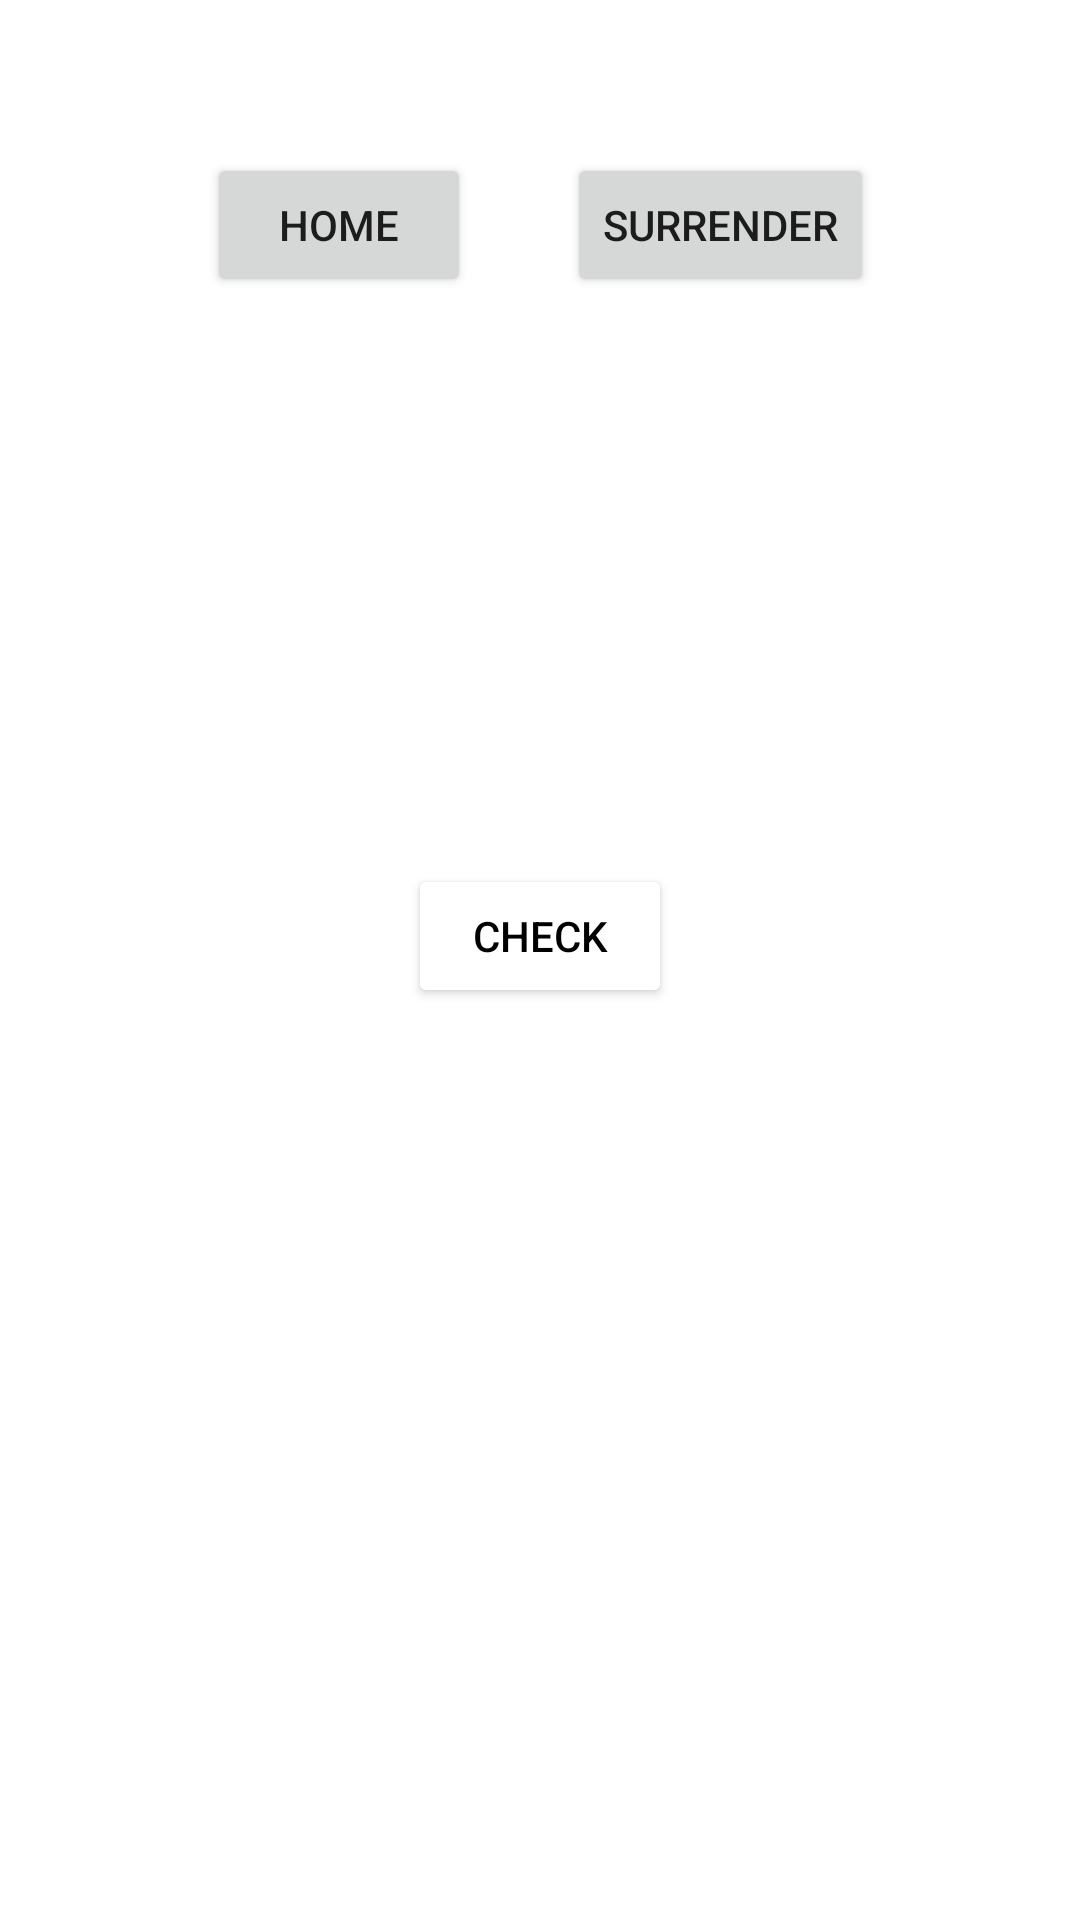

Layout XML and referenced resources for this Android screen:
<!-- AndroidManifest.xml: application theme Theme.LatihanHangman -->
<!-- res/layout/fragment_play_screen.xml -->
<?xml version="1.0" encoding="utf-8"?>
<androidx.constraintlayout.widget.ConstraintLayout xmlns:android="http://schemas.android.com/apk/res/android"
    xmlns:app="http://schemas.android.com/apk/res-auto"
    xmlns:tools="http://schemas.android.com/tools"
    android:layout_width="match_parent"
    android:layout_height="match_parent"
    tools:context=".playScreen">

    

    <ImageView
        android:id="@+id/imageView3"
        android:layout_width="match_parent"
        android:layout_height="match_parent"
        android:scaleType="centerCrop"
        android:src="@drawable/wallpaper2"
        tools:layout_editor_absoluteX="-200dp"
        tools:layout_editor_absoluteY="0dp" />

    <TextView
        android:id="@+id/textView2"
        android:layout_width="wrap_content"
        android:layout_height="wrap_content"
        android:layout_marginTop="16dp"
        android:text="PLAY SCREEN"
        android:textColor="@color/white"
        app:layout_constraintEnd_toEndOf="parent"
        app:layout_constraintStart_toStartOf="parent"
        app:layout_constraintTop_toTopOf="parent" />

    <LinearLayout
        android:id="@+id/linearLayout"
        android:layout_width="wrap_content"
        android:layout_height="wrap_content"
        android:orientation="horizontal"
        app:layout_constraintEnd_toEndOf="parent"
        app:layout_constraintStart_toStartOf="parent"
        app:layout_constraintTop_toBottomOf="@+id/textView2">

        <Button
            android:id="@+id/backToHome"
            android:layout_width="wrap_content"
            android:layout_height="wrap_content"
            android:layout_margin="16dp"
            android:text="Home" />

        <Button
            android:id="@+id/btnSurrender"
            android:layout_width="wrap_content"
            android:layout_height="wrap_content"
            android:layout_margin="16dp"
            android:text="SURRENDER" />

    </LinearLayout>

    <TextView
        android:id="@+id/textView3"
        android:layout_width="wrap_content"
        android:layout_height="wrap_content"
        android:layout_marginTop="16dp"
        android:text="CURRENT POINT"
        android:textColor="@color/white"
        app:layout_constraintEnd_toEndOf="parent"
        app:layout_constraintStart_toStartOf="parent"
        app:layout_constraintTop_toBottomOf="@+id/linearLayout" />

    <TextView
        android:id="@+id/textPoint"
        android:layout_width="wrap_content"
        android:layout_height="wrap_content"
        android:text="15"
        android:textColor="@color/white"
        android:textSize="24sp"
        app:layout_constraintEnd_toEndOf="parent"
        app:layout_constraintStart_toStartOf="parent"
        app:layout_constraintTop_toBottomOf="@+id/textView3" />


    <TextView
        android:id="@+id/tvRandomWord"
        android:layout_width="wrap_content"
        android:layout_height="wrap_content"
        android:layout_marginTop="24dp"
        android:text="babibu"
        android:textColor="@color/white"
        android:textSize="24dp"
        app:layout_constraintEnd_toEndOf="parent"
        app:layout_constraintStart_toStartOf="parent"
        app:layout_constraintTop_toBottomOf="@+id/textPoint" />

    <EditText
        android:id="@+id/editTextGuess"
        android:layout_width="match_parent"
        android:layout_height="wrap_content"
        android:layout_marginStart="16dp"
        android:layout_marginTop="8dp"
        android:layout_marginEnd="8dp"
        android:hint="GUESS THE WORD !"
        android:textColor="@color/white"

        android:textColorHint="@color/white"
        app:layout_constraintEnd_toEndOf="parent"
        app:layout_constraintStart_toStartOf="parent"
        app:layout_constraintTop_toBottomOf="@+id/tvRandomWord"
        android:backgroundTint="@color/white"/>

    <Button
        android:id="@+id/buttonCheck"
        android:layout_width="wrap_content"
        android:layout_height="wrap_content"
        android:backgroundTint="@color/white"
        android:text="CHECK"
        android:textColor="@color/black"
        app:layout_constraintEnd_toEndOf="parent"
        app:layout_constraintStart_toStartOf="parent"
        app:layout_constraintTop_toBottomOf="@+id/editTextGuess" />




</androidx.constraintlayout.widget.ConstraintLayout>
<!-- resources referenced by this layout -->
<resources>
  <style name="Theme.LatihanHangman" parent="Theme.MaterialComponents.DayNight.DarkActionBar">
          
          <item name="colorPrimary">@color/purple_500</item>
          <item name="colorPrimaryVariant">@color/purple_700</item>
          <item name="colorOnPrimary">@color/white</item>
          
          <item name="colorSecondary">@color/teal_200</item>
          <item name="colorSecondaryVariant">@color/teal_700</item>
          <item name="colorOnSecondary">@color/black</item>
          
          <item name="android:statusBarColor" tools:targetApi="l">?attr/colorPrimaryVariant</item>
          
      </style>
  <!-- not gathered from this repository: default colours our renderer supplied (Android Studio template values) -->
  <color name="purple_500">#FF6200EE</color>
  <color name="purple_700">#FF3700B3</color>
  <color name="teal_200">#FF03DAC5</color>
  <color name="teal_700">#FF018786</color>
  <color name="black">#FF000000</color>
  <color name="white">#FFFFFFFF</color>
</resources>
